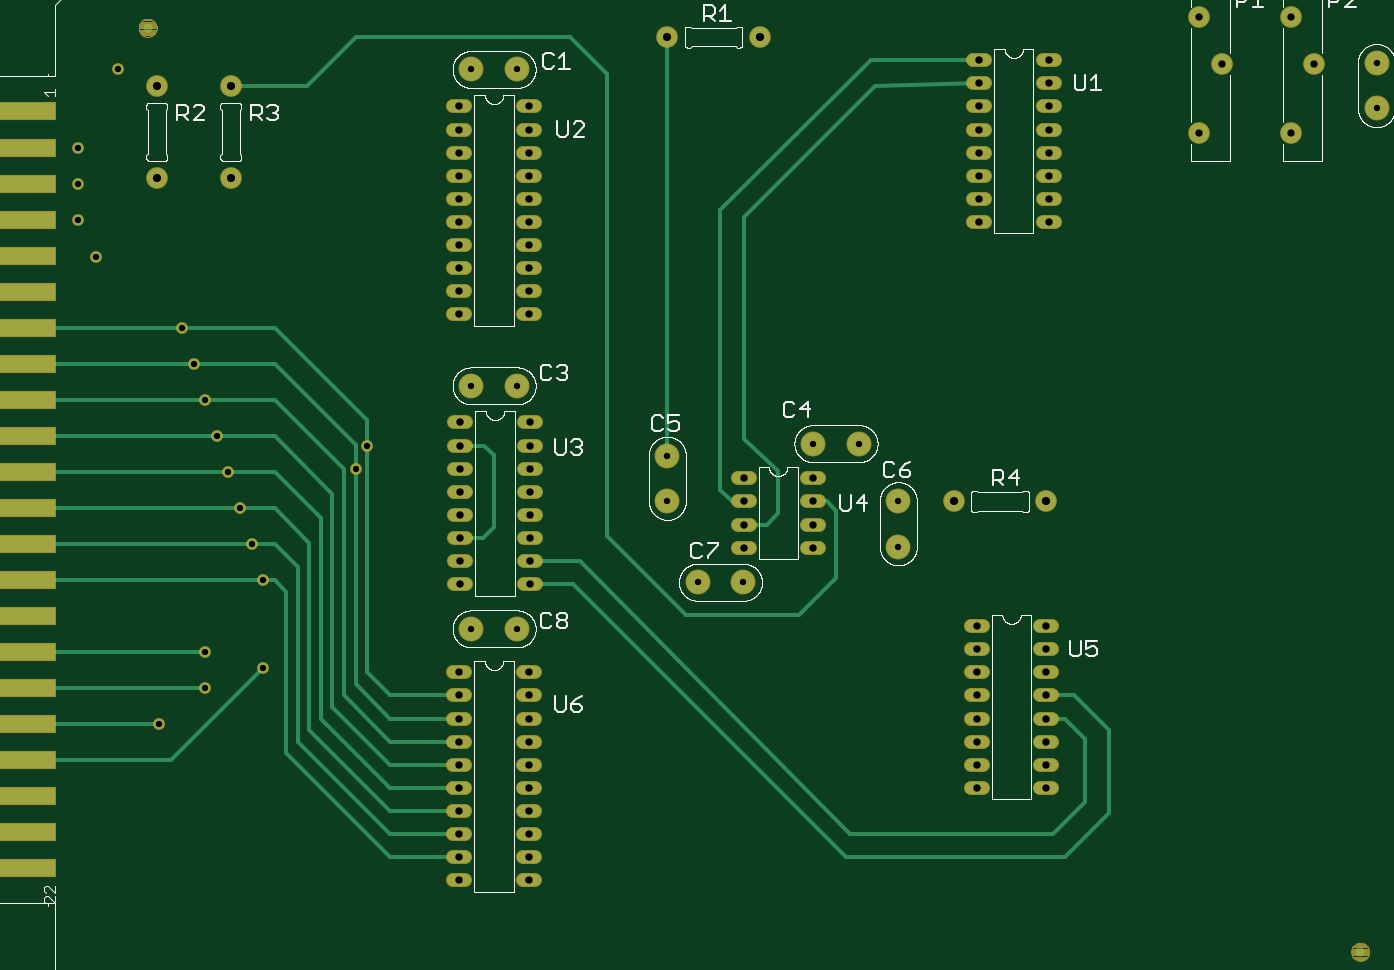
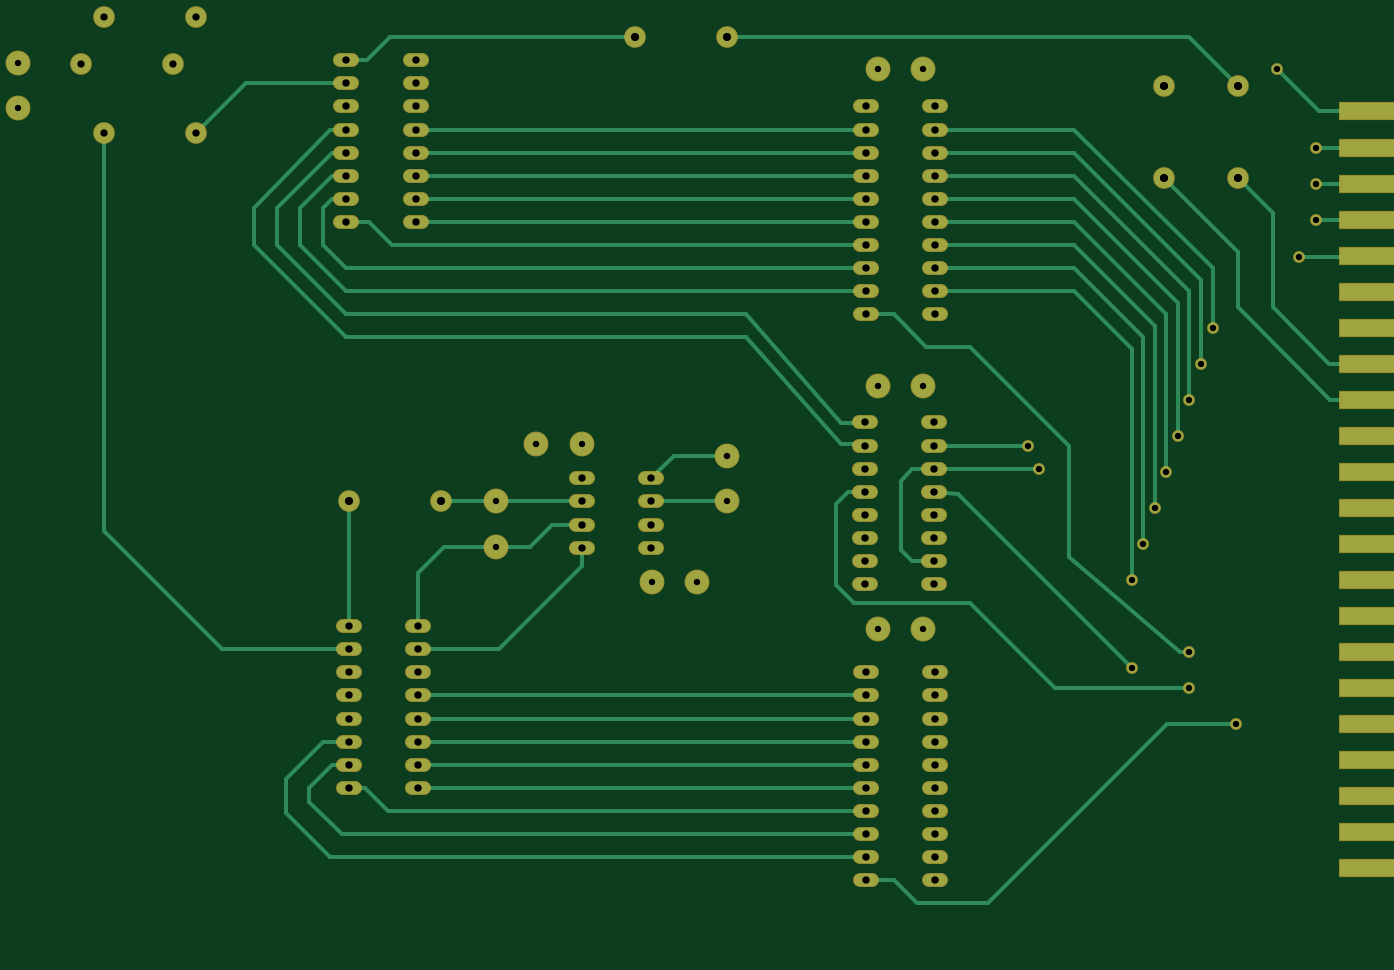
Circuit board: 6 layer files. Board 149.4 x 102.7 mm.
- top_copper: mimic1568_DtoA.cmp (8391 bytes)
- drill: mimic1568_DtoA.drd (1940 bytes)
- top_silk: mimic1568_DtoA.plc (76020 bytes)
- bottom_copper: mimic1568_DtoA.sol (10239 bytes)
- top_mask: mimic1568_DtoA.stc (8662 bytes)
- bottom_mask: mimic1568_DtoA.sts (5741 bytes)

=== top_copper: mimic1568_DtoA.cmp (8391 bytes, source omitted) ===
=== drill: mimic1568_DtoA.drd ===
%
M48
M72
T01C0.0276
T02C0.0315
T03C0.0320
T04C0.0354
%
T01
X5000Y37425
X5000Y35865
X5000Y34305
X5750Y32705
X6700Y40805
X22016Y40805
X23984Y40805
X30500Y24089
X33784Y18605
X31816Y18605
X30500Y22121
X22016Y16585
X11500Y23385
X12000Y21825
X12500Y20265
X13000Y18705
X10500Y15585
X10500Y14025
X8500Y12465
X13000Y14905
X22016Y27105
X23984Y27105
X9500Y29625
X10000Y28065
X10500Y26505
X11000Y24945
X17500Y24525
X17000Y23525
X23984Y16585
X40500Y20151
X40500Y22119
X36816Y24605
X38784Y24605
X61200Y41089
X61200Y39121
T02
X53500Y38055
X54500Y41055
X53500Y43055
X57500Y43055
X58500Y41055
X57500Y38055
T03
X36800Y22105
X36800Y21105
X36800Y20105
X24500Y35205
X24500Y34205
X24500Y33205
X24500Y32205
X24500Y31205
X24500Y30205
X21500Y30205
X21500Y31205
X21500Y32205
X21500Y33205
X21500Y34205
X21500Y35205
X21500Y36205
X21500Y37205
X21500Y38205
X21500Y39205
X24500Y39205
X24500Y38205
X24500Y37205
X24500Y36205
X33800Y22105
X33800Y21105
X33800Y20105
X24540Y18525
X24540Y19525
X24540Y20525
X24540Y21525
X21540Y20525
X21540Y19525
X21540Y18525
X21500Y14705
X21500Y13705
X21500Y12705
X21500Y11705
X21500Y10705
X21500Y9705
X21500Y8705
X21500Y7705
X21500Y6705
X21540Y21525
X21540Y22525
X21540Y23525
X21540Y24525
X24540Y24525
X24540Y23525
X24540Y22525
X24540Y25525
X21540Y25525
X24500Y14705
X24500Y13705
X24500Y12705
X24500Y11705
X24500Y10705
X24500Y9705
X24500Y8705
X24500Y7705
X24500Y6705
X24500Y5705
X21500Y5705
X46900Y9705
X46900Y10705
X46900Y11705
X46900Y12705
X46900Y13705
X46900Y14705
X46900Y15705
X46900Y16705
X43900Y16705
X43900Y15705
X43900Y14705
X43900Y13705
X43900Y12705
X43900Y11705
X43900Y10705
X43900Y9705
X36800Y23105
X33800Y23105
X47000Y34205
X47000Y35205
X47000Y36205
X47000Y37205
X47000Y38205
X47000Y39205
X47000Y40205
X47000Y41205
X44000Y41205
X44000Y40205
X44000Y39205
X44000Y38205
X44000Y37205
X44000Y36205
X44000Y35205
X44000Y34205
T04
X8400Y36105
X11600Y36105
X11600Y40105
X8400Y40105
X30500Y42205
X42900Y22105
X46900Y22105
X34500Y42205
M30

=== top_silk: mimic1568_DtoA.plc (76020 bytes, source omitted) ===
=== bottom_copper: mimic1568_DtoA.sol (10239 bytes, source omitted) ===
=== top_mask: mimic1568_DtoA.stc (8662 bytes, source omitted) ===
=== bottom_mask: mimic1568_DtoA.sts ===
G75*
%MOIN*%
%OFA0B0*%
%FSLAX25Y25*%
%IPPOS*%
%LPD*%
%AMOC8*
5,1,8,0,0,1.08239X$1,22.5*
%
%ADD10C,0.09400*%
%ADD11C,0.06000*%
%ADD12R,0.33300X0.08300*%
%ADD13C,0.10800*%
%ADD14C,0.05156*%
D10*
X0429000Y0221050D03*
X0469000Y0221050D03*
X0535000Y0380550D03*
X0545000Y0410550D03*
X0535000Y0430550D03*
X0575000Y0430550D03*
X0585000Y0410550D03*
X0575000Y0380550D03*
X0345000Y0422050D03*
X0305000Y0422050D03*
X0116000Y0401050D03*
X0084000Y0401050D03*
X0084000Y0361050D03*
X0116000Y0361050D03*
D11*
X0212400Y0362050D02*
X0217600Y0362050D01*
X0217600Y0372050D02*
X0212400Y0372050D01*
X0212400Y0382050D02*
X0217600Y0382050D01*
X0217600Y0392050D02*
X0212400Y0392050D01*
X0242400Y0392050D02*
X0247600Y0392050D01*
X0247600Y0382050D02*
X0242400Y0382050D01*
X0242400Y0372050D02*
X0247600Y0372050D01*
X0247600Y0362050D02*
X0242400Y0362050D01*
X0242400Y0352050D02*
X0247600Y0352050D01*
X0247600Y0342050D02*
X0242400Y0342050D01*
X0242400Y0332050D02*
X0247600Y0332050D01*
X0247600Y0322050D02*
X0242400Y0322050D01*
X0242400Y0312050D02*
X0247600Y0312050D01*
X0247600Y0302050D02*
X0242400Y0302050D01*
X0217600Y0302050D02*
X0212400Y0302050D01*
X0212400Y0312050D02*
X0217600Y0312050D01*
X0217600Y0322050D02*
X0212400Y0322050D01*
X0212400Y0332050D02*
X0217600Y0332050D01*
X0217600Y0342050D02*
X0212400Y0342050D01*
X0212400Y0352050D02*
X0217600Y0352050D01*
X0218000Y0255250D02*
X0212800Y0255250D01*
X0212800Y0245250D02*
X0218000Y0245250D01*
X0218000Y0235250D02*
X0212800Y0235250D01*
X0212800Y0225250D02*
X0218000Y0225250D01*
X0218000Y0215250D02*
X0212800Y0215250D01*
X0212800Y0205250D02*
X0218000Y0205250D01*
X0218000Y0195250D02*
X0212800Y0195250D01*
X0212800Y0185250D02*
X0218000Y0185250D01*
X0242800Y0185250D02*
X0248000Y0185250D01*
X0248000Y0195250D02*
X0242800Y0195250D01*
X0242800Y0205250D02*
X0248000Y0205250D01*
X0248000Y0215250D02*
X0242800Y0215250D01*
X0242800Y0225250D02*
X0248000Y0225250D01*
X0248000Y0235250D02*
X0242800Y0235250D01*
X0242800Y0245250D02*
X0248000Y0245250D01*
X0248000Y0255250D02*
X0242800Y0255250D01*
X0335400Y0231050D02*
X0340600Y0231050D01*
X0340600Y0221050D02*
X0335400Y0221050D01*
X0335400Y0211050D02*
X0340600Y0211050D01*
X0340600Y0201050D02*
X0335400Y0201050D01*
X0365400Y0201050D02*
X0370600Y0201050D01*
X0370600Y0211050D02*
X0365400Y0211050D01*
X0365400Y0221050D02*
X0370600Y0221050D01*
X0370600Y0231050D02*
X0365400Y0231050D01*
X0436400Y0167050D02*
X0441600Y0167050D01*
X0441600Y0157050D02*
X0436400Y0157050D01*
X0436400Y0147050D02*
X0441600Y0147050D01*
X0441600Y0137050D02*
X0436400Y0137050D01*
X0436400Y0127050D02*
X0441600Y0127050D01*
X0441600Y0117050D02*
X0436400Y0117050D01*
X0436400Y0107050D02*
X0441600Y0107050D01*
X0441600Y0097050D02*
X0436400Y0097050D01*
X0466400Y0097050D02*
X0471600Y0097050D01*
X0471600Y0107050D02*
X0466400Y0107050D01*
X0466400Y0117050D02*
X0471600Y0117050D01*
X0471600Y0127050D02*
X0466400Y0127050D01*
X0466400Y0137050D02*
X0471600Y0137050D01*
X0471600Y0147050D02*
X0466400Y0147050D01*
X0466400Y0157050D02*
X0471600Y0157050D01*
X0471600Y0167050D02*
X0466400Y0167050D01*
X0247600Y0147050D02*
X0242400Y0147050D01*
X0242400Y0137050D02*
X0247600Y0137050D01*
X0247600Y0127050D02*
X0242400Y0127050D01*
X0242400Y0117050D02*
X0247600Y0117050D01*
X0247600Y0107050D02*
X0242400Y0107050D01*
X0242400Y0097050D02*
X0247600Y0097050D01*
X0247600Y0087050D02*
X0242400Y0087050D01*
X0242400Y0077050D02*
X0247600Y0077050D01*
X0247600Y0067050D02*
X0242400Y0067050D01*
X0242400Y0057050D02*
X0247600Y0057050D01*
X0217600Y0057050D02*
X0212400Y0057050D01*
X0212400Y0067050D02*
X0217600Y0067050D01*
X0217600Y0077050D02*
X0212400Y0077050D01*
X0212400Y0087050D02*
X0217600Y0087050D01*
X0217600Y0097050D02*
X0212400Y0097050D01*
X0212400Y0107050D02*
X0217600Y0107050D01*
X0217600Y0117050D02*
X0212400Y0117050D01*
X0212400Y0127050D02*
X0217600Y0127050D01*
X0217600Y0137050D02*
X0212400Y0137050D01*
X0212400Y0147050D02*
X0217600Y0147050D01*
X0437400Y0342050D02*
X0442600Y0342050D01*
X0442600Y0352050D02*
X0437400Y0352050D01*
X0437400Y0362050D02*
X0442600Y0362050D01*
X0442600Y0372050D02*
X0437400Y0372050D01*
X0437400Y0382050D02*
X0442600Y0382050D01*
X0442600Y0392050D02*
X0437400Y0392050D01*
X0437400Y0402050D02*
X0442600Y0402050D01*
X0442600Y0412050D02*
X0437400Y0412050D01*
X0467400Y0412050D02*
X0472600Y0412050D01*
X0472600Y0402050D02*
X0467400Y0402050D01*
X0467400Y0392050D02*
X0472600Y0392050D01*
X0472600Y0382050D02*
X0467400Y0382050D01*
X0467400Y0372050D02*
X0472600Y0372050D01*
X0472600Y0362050D02*
X0467400Y0362050D01*
X0467400Y0352050D02*
X0472600Y0352050D01*
X0472600Y0342050D02*
X0467400Y0342050D01*
D12*
X0024000Y0062250D03*
X0024000Y0077850D03*
X0024000Y0093450D03*
X0024000Y0109050D03*
X0024000Y0124650D03*
X0024000Y0140250D03*
X0024000Y0155850D03*
X0024000Y0171450D03*
X0024000Y0187050D03*
X0024000Y0202650D03*
X0024000Y0218250D03*
X0024000Y0233850D03*
X0024000Y0249450D03*
X0024000Y0265050D03*
X0024000Y0280650D03*
X0024000Y0296250D03*
X0024000Y0311850D03*
X0024000Y0327450D03*
X0024000Y0343050D03*
X0024000Y0358650D03*
X0024000Y0374250D03*
X0024000Y0389850D03*
D13*
X0220157Y0408050D03*
X0239843Y0408050D03*
X0239843Y0271050D03*
X0220157Y0271050D03*
X0305000Y0240893D03*
X0305000Y0221207D03*
X0318157Y0186050D03*
X0337843Y0186050D03*
X0405000Y0201507D03*
X0405000Y0221193D03*
X0387843Y0246050D03*
X0368157Y0246050D03*
X0239843Y0165850D03*
X0220157Y0165850D03*
X0612000Y0391207D03*
X0612000Y0410893D03*
D14*
X0175000Y0245250D03*
X0170000Y0235250D03*
X0120000Y0218250D03*
X0115000Y0233850D03*
X0110000Y0249450D03*
X0105000Y0265050D03*
X0100000Y0280650D03*
X0095000Y0296250D03*
X0057500Y0327050D03*
X0050000Y0343050D03*
X0050000Y0358650D03*
X0050000Y0374250D03*
X0067000Y0408050D03*
X0125000Y0202650D03*
X0130000Y0187050D03*
X0105000Y0155850D03*
X0105000Y0140250D03*
X0130000Y0149050D03*
X0085000Y0124650D03*
M02*
